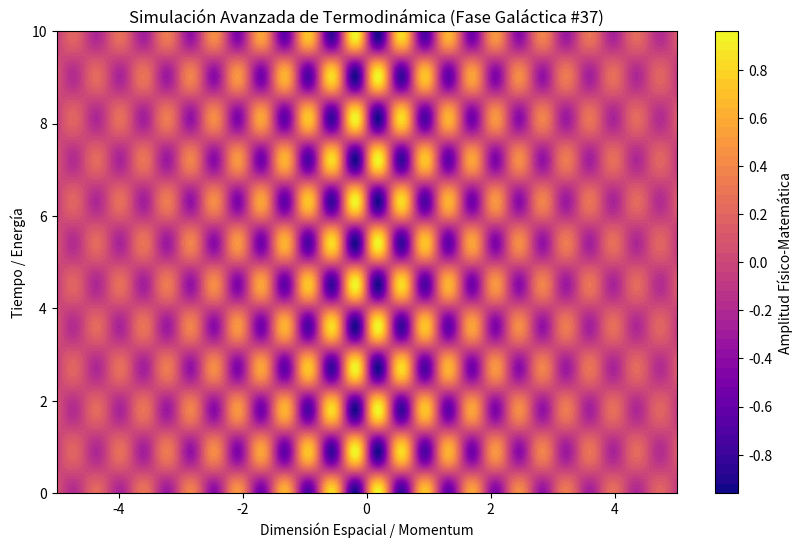

Python code for this plot:
%matplotlib inline
# Simulación Galáctica: Termodinámica - Variante 37
import numpy as np
import matplotlib.pyplot as plt

# Parámetros Físicos Aleatorios
param_1 = 8.28
param_2 = 3.484
param_3 = 0.348

t = np.linspace(0, 10, 500)
x = np.linspace(-5, 5, 500)
X, T = np.meshgrid(x, t)

# Ecuación Base (Avanzada)
Z = np.sin(X * param_1) * np.cos(T * param_2) * np.exp(-np.abs(X) * param_3)

plt.figure(figsize=(10, 6))
plt.contourf(X, T, Z, 50, cmap='plasma')
plt.colorbar(label='Amplitud Físico-Matemática')
plt.title(r'Simulación Avanzada de Termodinámica (Fase Galáctica #37)')
plt.xlabel('Dimensión Espacial / Momentum')
plt.ylabel('Tiempo / Energía')
plt.show()
